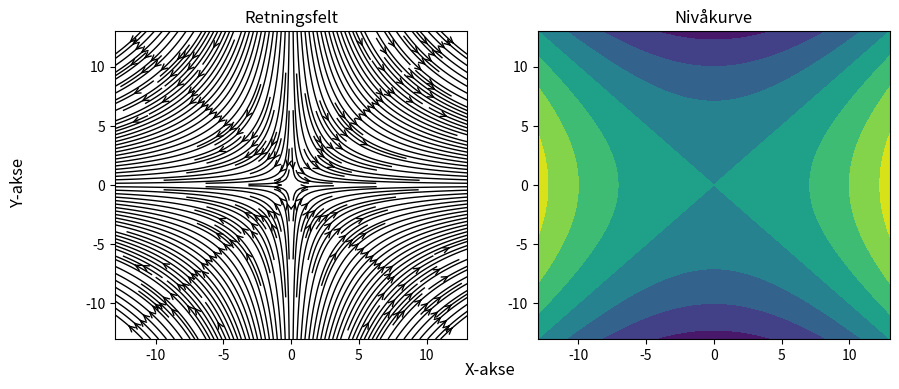

Write the Python code that produced this figure.
###############################################################################
###############################################################################
import math as m
import numpy as np
import matplotlib.pyplot as plt
import pandas as pd 

###############################################################################
###############################################################################

# Definerer variabler
xrange = [-13, 13]  # Definerer x aksen
yrange = [-13, 13]  # Definerer y aksen
step = 200  # Definer antall punkter på retningsfeltet

###############################################################################
###############################################################################


# Definerer hele x,y planet med steps som antall punkter på planet.
Xlist = np.linspace(xrange[0], xrange[1], step)
Ylist = np.linspace(yrange[0], yrange[1], step)
X, Y = np.meshgrid(Xlist, Ylist)


################ Våre funksjoner som skal plottes  ############

U = 2*X
V = -2*Y 
f = X**2 - Y**2

################ Plotting av retningsfeltet(ax1) og nivåkurve(ax2) ##############
fig, (ax1, ax2) = plt.subplots(1, 2, figsize=(10, 4))


Nivåkurve = ax2.contourf(X, Y, f)

Retningsfelt = ax1.streamplot(
    X, Y, U, V, color="black", linewidth=1, density=3, arrowstyle="->", arrowsize=1
)

##################################################################################
##################################################################################

################ Plot instillinger #################
ax1.set_title("Retningsfelt")
ax2.set_title("Nivåkurve")
fig.supxlabel("X-akse")
fig.supylabel("Y-akse")
plt.show()

##################################################################################
##################################################################################
